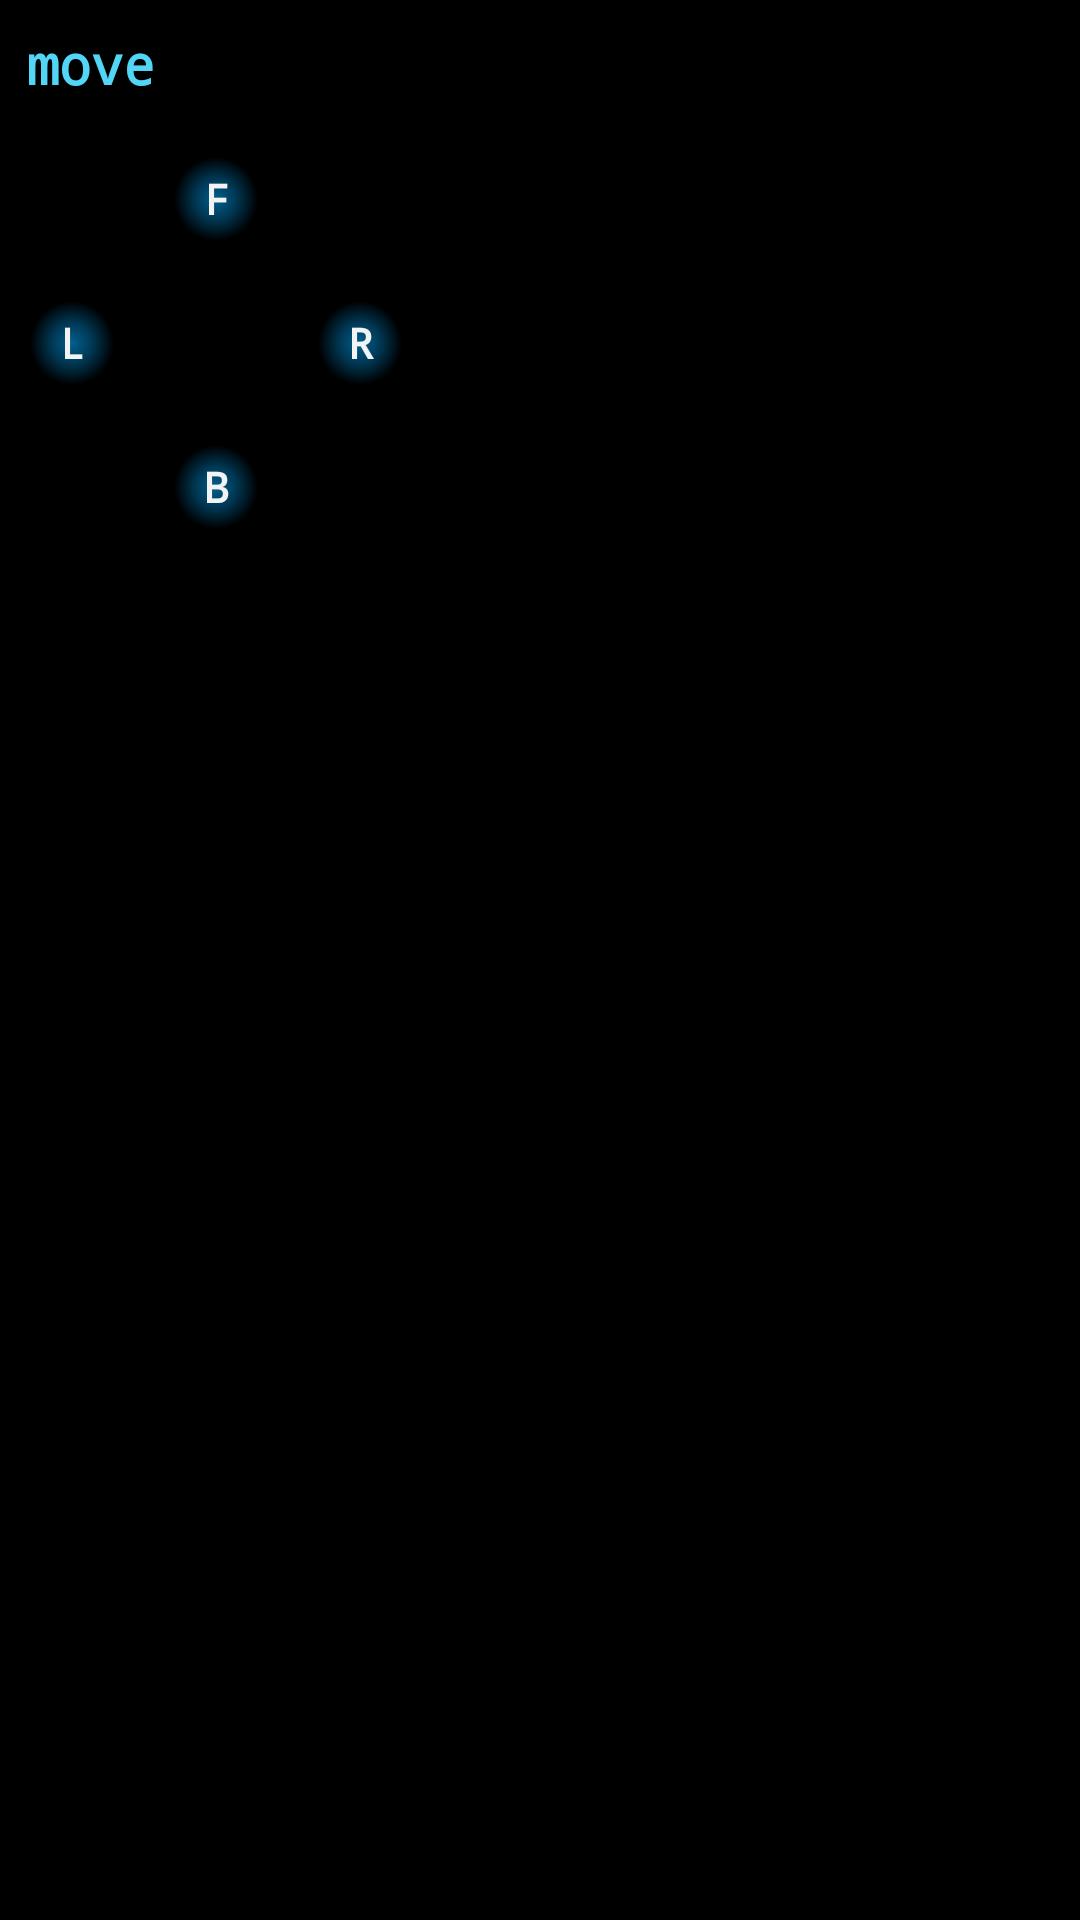

Layout XML and referenced resources for this Android screen:
<!-- AndroidManifest.xml: application theme AppTheme -->
<!-- res/layout/fragment_player_navigation.xml -->
<RelativeLayout xmlns:android="http://schemas.android.com/apk/res/android"
    xmlns:tools="http://schemas.android.com/tools"
    android:layout_width="wrap_content"
    android:layout_height="wrap_content"
    tools:context=".PlayerNavFragment" >
    <Button
        android:id="@+id/empty_button"
        android:layout_width="48dp"
        android:layout_height="48dp"
        android:layout_below="@+id/go_forward_button"
        android:layout_toRightOf="@+id/go_left_button"
        android:gravity="center"
        android:visibility="invisible" />
    <Button
        android:id="@+id/go_right_button"
        style="@style/GameButton"
        android:layout_width="48dp"
        android:layout_height="48dp"
        android:layout_below="@+id/go_forward_button"
        android:layout_toRightOf="@+id/empty_button"
        android:gravity="center"
        android:text="@string/go_right_button" />
    <Button
        android:id="@id/go_left_button"
        style="@style/GameButton"
        android:layout_width="48dp"
        android:layout_height="48dp"
        android:layout_alignParentLeft="true"
        android:layout_below="@+id/go_forward_button"
        android:gravity="center"
        android:text="@string/go_left_button" />
    <TextView
        android:id="@+id/move_text"
        style="@style/InGameTitleTextView"
        android:layout_width="wrap_content"
        android:layout_height="wrap_content"
        android:layout_alignParentTop="true"
        android:text="@string/move_title_text" />
    <Button
        android:id="@id/go_forward_button"
        style="@style/GameButton"
        android:layout_width="48dp"
        android:layout_height="48dp"
        android:layout_alignLeft="@+id/empty_button"
        android:layout_below="@id/move_text"
        android:gravity="center"
        android:text="@string/go_forward_button" />
    <Button
        android:id="@+id/go_back_button"
        style="@style/GameButton"
        android:layout_width="48dp"
        android:layout_height="48dp"
        android:layout_below="@+id/empty_button"
        android:layout_toLeftOf="@+id/go_right_button"
        android:gravity="center"
        android:text="@string/go_back_button" />
</RelativeLayout>
<!-- resources referenced by this layout -->
<resources>
  <string name="go_back_button">B</string>
  <string name="go_forward_button">F</string>
  <string name="go_left_button">L</string>
  <string name="go_right_button">R</string>
  <string name="move_title_text">move</string>
  <style name="GameButton" parent="android:Widget.Holo.Button">
          <item name="android:height">48dp</item>
          <item name="android:minWidth">48dp</item>
          <item name="android:gravity">center</item>
          <item name="android:background">@drawable/game_button</item>
          <item name="android:clickable">true</item>
          <item name="android:textAppearance">@style/SmallButtonTextAppearance</item>
          <item name="android:padding">4dp</item>
      </style>
  <style name="InGameTitleTextView" parent="@style/BaseTextView">
          <item name="android:textAppearance">@style/InGameTitleText</item>
          <item name="android:gravity">center_horizontal</item>
          <item name="android:padding">9dp</item>
      </style>
  <style name="SmallButtonTextAppearance" parent="@android:style/TextAppearance.Widget.Button">
          <item name="android:textColor">#ffffff</item>
          <item name="android:typeface">monospace</item>
          <item name="android:textStyle">bold</item>
          <item name="android:textSize">14sp</item>
      </style>
  <style name="BaseTextView" parent="android:Widget.Holo.TextView">
          <item name="android:textAppearance">@style/BaseText</item>
      </style>
  <style name="InGameTitleText" parent="@style/BaseText">
          <item name="android:textStyle">bold</item>
          <item name="android:textSize">18sp</item>
      </style>
  <style name="BaseListView" parent="android:Widget.Holo.ListView">
          <item name="android:textAppearance">@style/BaseText</item>
      </style>
  <style name="BaseSpinnerItem" parent="android:Widget.Holo.TextView.SpinnerItem">
          <item name="android:textAppearance">@style/BaseText</item>
      </style>
  <style name="BaseSpinnerDropdown" parent="android:Widget.Holo.DropDownItem.Spinner">
          <item name="android:textAppearance">@style/BaseText</item>
      </style>
  <style name="BaseDialog" parent="android:style/Theme.Holo.Dialog">
          <item name="android:textAppearance">@style/BaseText</item>
          <item name="android:gravity">center</item>
      </style>
  <style name="BaseButton" parent="android:Widget.Holo.Button">
          <item name="android:gravity">center</item>
          <item name="android:background">@drawable/bold_button</item>
          <item name="android:clickable">true</item>
          <item name="android:textAppearance">@style/BaseButtonTextAppearance</item>
          <item name="android:padding">8dp</item>
      </style>
  <style name="BaseListViewDropdown" parent="android:Widget.Holo.ListView.DropDown">
          <item name="android:textAppearance">@style/BaseText</item>
      </style>
  <style name="BaseDropdownItem" parent="android:style/Widget.Holo.DropDownItem">
          <item name="android:textAppearance">@style/BaseText</item>
      </style>
  <color name="lighter_blue">#53d5f5</color>
  <color name="lighter_blue_faded">#9053d5f5</color>
  <color name="transparent">#00000000</color>
  <color name="darker_blue">#006090</color>
  <color name="darker_blue_faded">#90006090</color>
  <style name="BaseText" parent="@android:style/TextAppearance">
          <item name="android:textColor">@color/lighter_blue</item>
          <item name="android:typeface">monospace</item>
      </style>
  <style name="BaseButtonTextAppearance" parent="@android:style/TextAppearance.Widget.Button">
          <item name="android:textColor">#ffffff</item>
          <item name="android:typeface">monospace</item>
          <item name="android:textStyle">bold</item>
          <item name="android:textSize">18sp</item>
      </style>
</resources>
